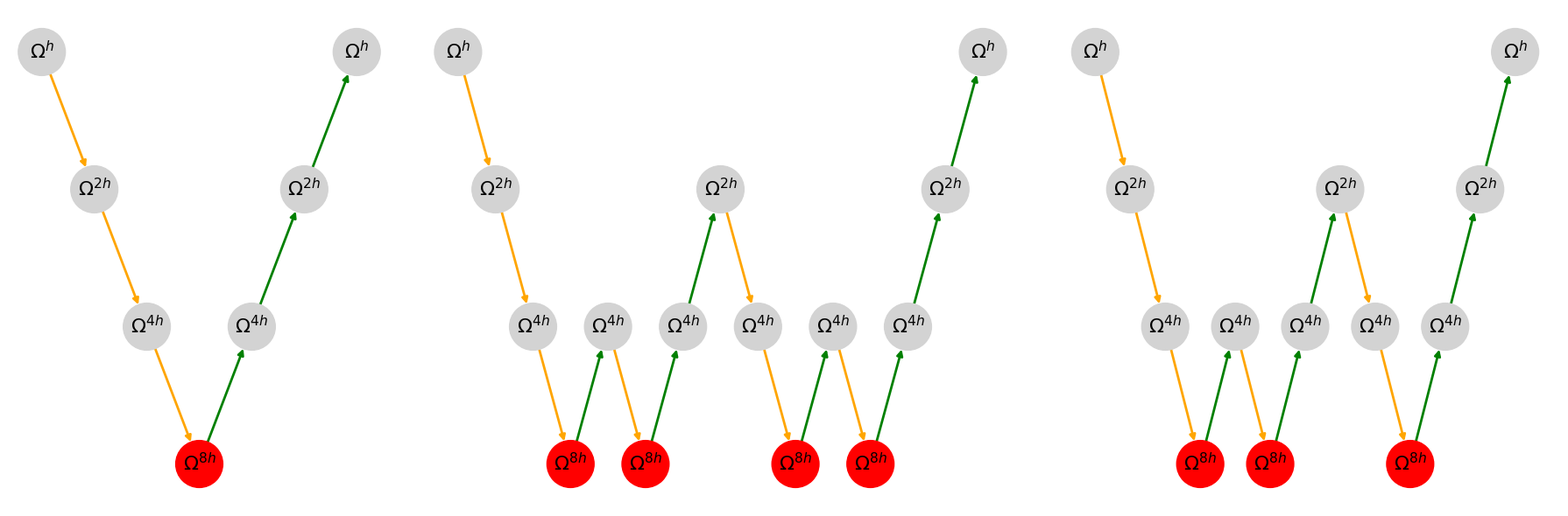

Python code for this plot:
import matplotlib.pyplot as plt
import networkx as nx

# Define internal level keys for logic
level_keys = ['L0', 'L1', 'L2', 'L3']

# Define LaTeX labels for display
level_labels = {
    'L0': r'$\Omega^h$',
    'L1': r'$\Omega^{2h}$',
    'L2': r'$\Omega^{4h}$',
    'L3': r'$\Omega^{8h}$'
}

# Alias for clarity
L0, L1, L2, L3 = level_keys

# Define cycles using logical level keys
cycles = {
    "V": [L0, L1, L2, L3, L2, L1, L0],
    "W": [L0, L1, L2, L3, L2, L3, L2, L1, L2, L3, L2, L3, L2, L1, L0],  # Double W shape
    "F": [L0, L1, L2, L3, L2, L3, L2, L1, L2, L3, L2, L1, L0]  # W then V from L1
}

# Colors for node activities
node_colors = {
    'smoothing': 'skyblue',
    'restriction': 'orange',
    'prolongation': 'green',
    'coarse': 'red',
    'default': 'lightgray'
}

edge_colors = {
    'restriction': 'orange',
    'prolongation': 'green',
    'default': 'black'
}

# Highlight specific nodes and edges
highlight_nodes = {
    'L3': 'coarse',
}

highlight_edges = {
    ('L0', 'L1'): 'restriction',
    ('L1', 'L2'): 'restriction',
    ('L2', 'L3'): 'restriction',
    ('L3', 'L2'): 'prolongation',
    ('L2', 'L1'): 'prolongation',
    ('L1', 'L0'): 'prolongation'
}

def plot_cycle(ax, cycle):
    G = nx.DiGraph()
    pos = {}

    for i, level in enumerate(cycle):
        G.add_node(i, label=level)
        pos[i] = (i, -level_keys.index(level))  # Position by level depth
        if i > 0:
            G.add_edge(i - 1, i)

    node_color_list = [node_colors.get(highlight_nodes.get(G.nodes[n]['label'], 'default'), 'lightgray') for n in G.nodes]

    edge_color_list = []
    for u, v in G.edges:
        label_u = G.nodes[u]['label']
        label_v = G.nodes[v]['label']
        color = edge_colors.get(highlight_edges.get((label_u, label_v), 'default'), 'black')
        edge_color_list.append(color)

    labels = {n: level_labels[G.nodes[n]['label']] for n in G.nodes}
    nx.draw(G, pos, ax=ax, with_labels=True, labels=labels,
            node_color=node_color_list, edge_color=edge_color_list,
            arrows=True, node_size=1500, font_size=16, width=2)
    ax.axis('off')

fig, axes = plt.subplots(1, 3, figsize=(18, 6), gridspec_kw={'width_ratios': [3, 5, 4]})
plot_cycle(axes[0], cycles["V"])
plot_cycle(axes[1], cycles["W"])
plot_cycle(axes[2], cycles["F"])
plt.tight_layout()
plt.savefig("multigrid_cycles.png")
